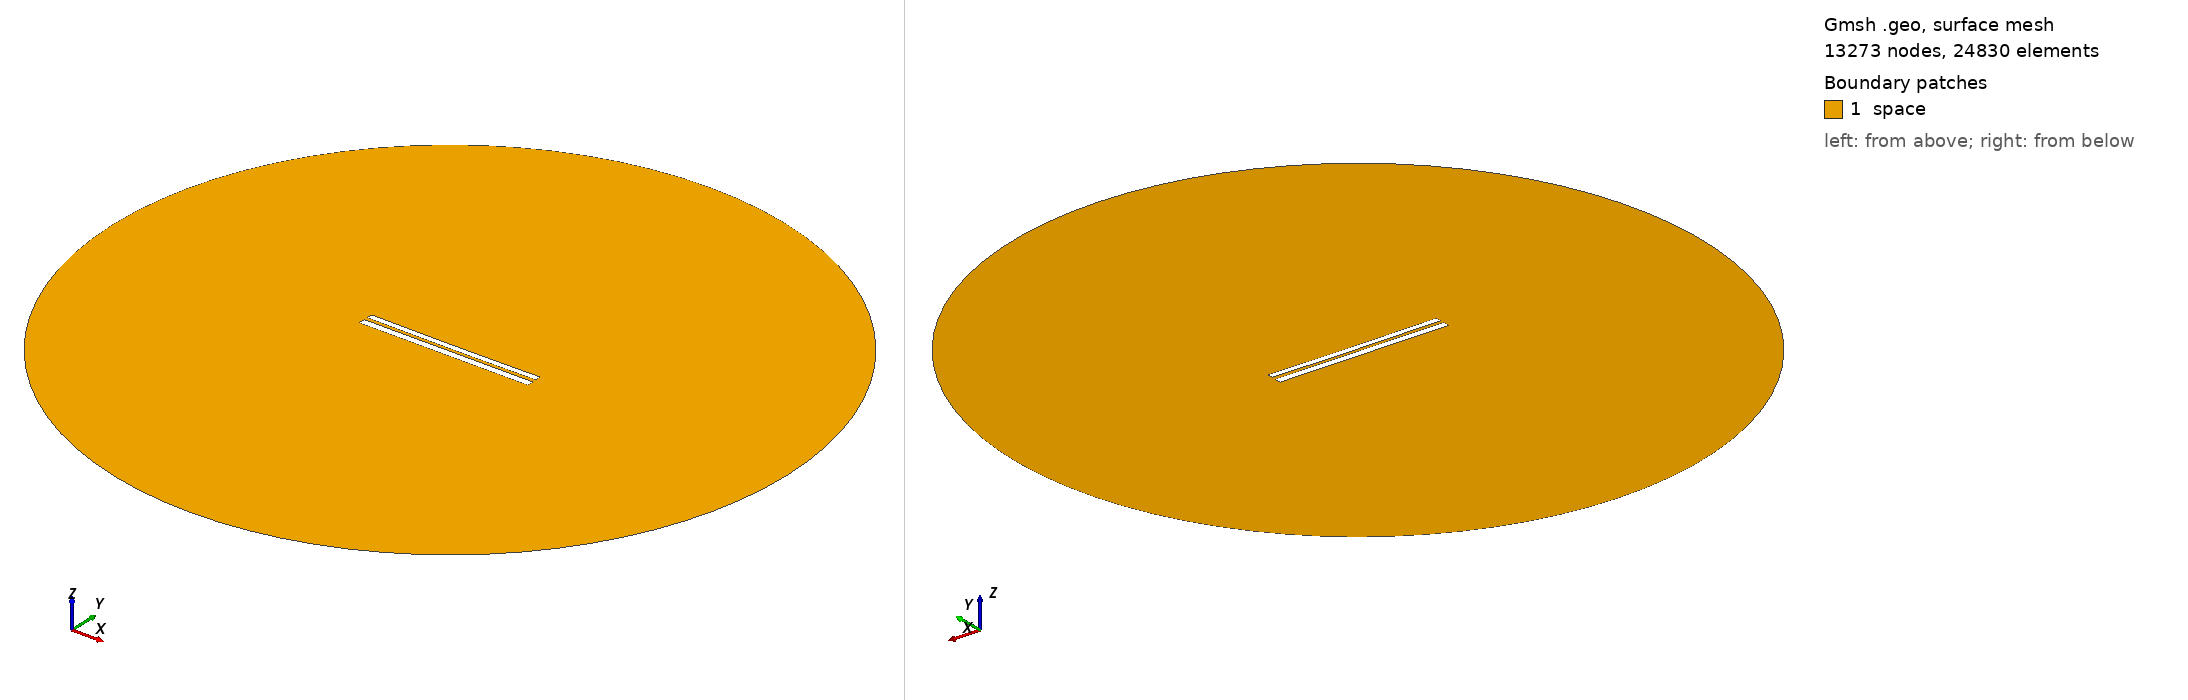

Gmsh geometry script, surface-meshed: 13273 nodes, 24830 surface elements. Boundary patches (legend numbers): 1 space. Left view from above one corner, right view from below the opposite corner. Legend entries are the model's physical surfaces. The drawing asked Gmsh for element sizes between 1% and 20% of the model's largest extent; the script's own settings can give other sizes.

=== 7638.geo (drawn) ===
//---------------------------------------
// Geometry kernel
//---------------------------------------

SetFactory("OpenCASCADE");



//---------------------------------------
// Parameters of the geometry
//---------------------------------------

// Overetch of the upper plate
overetch = 0.25;

// Distance between the plates
distance = 2.0;

// Discretization over the x axis (for the deformation)
nx = 50; 

// Length of the plate
L = 100 - overetch; 

// Number of modes
n = 4; 

// 1st mode coefficient
coeff(1) = -0.075;
beta(1) = 0.596864 * 3.1415926535 / L;

// 2nd mode coefficient
coeff(2) = -0.15;
beta(2) = 1.49418 * 3.1415926535 / L;

// 3rd mode coefficient
coeff(3) = 0.0;
beta(3) = 2.50025 * 3.1415926535 / L;

// 4th mode coefficient
coeff(4) = 0.0;
beta(4) = 3.49999 * 3.1415926535 / L;



//---------------------------------------
// Upper plate (deformed rectangle)
//---------------------------------------

// Coordiantes of the upper plate
xmin = -50;
xmax = 50 - overetch;

// Height of the upper plate
yheight = 4 - 2 * overetch;

// Indexes of the points
UpperID[] = {};
LowerID[] = {};
LeftID[] = {};
RightID[] = {};

// Point index
p = 1;

// Horizontal edges
For i In {1:nx}
    x = xmin + (i-1)*(xmax - xmin)/(nx-1);

    y_bottom = distance / 2 + overetch;
    For j In {1:n}
        C = (Cosh(beta(j)*L) + Cos(beta(j)*L)) / (Sinh(beta(j)*L) + Sin(beta(j)*L));
        y_bottom  = y_bottom + coeff(j) * (Cosh(beta(j)*(x+50)) - Cos(beta(j)*(x+50)) - C * (Sinh(beta(j)*(x+50)) - Sin(beta(j)*(x+50))));
    EndFor

    y_top = y_bottom + yheight;

    Point(p) = {x, y_top, 0, 1.0};
    UpperID[i] = p;
    p = p + 1;

    Point(p) = {x, y_bottom, 0, 1.0};
    LowerID[i] = p;
    p = p + 1;
EndFor

// Create point lists
UpperPts[] = {}; LowerPts[] = {};
For i In {1:nx}
  UpperPts[] += {UpperID[i]};
  LowerPts[] += {LowerID[i]};
EndFor

// Build splines
Spline(1) = {UpperPts[]};
Spline(2) = {LowerPts[]};
Line(3) = {LowerPts[nx-1], UpperPts[nx-1]};
Line(4) = {LowerPts[0], UpperPts[0]};

// Build the plane surface
Curve Loop(1) = {2, 3, -1, -4};
Plane Surface(1) = {1};



//---------------------------------------
// Lower plate (rectangle)
//---------------------------------------

// Vertices
Point(1001) = {-50, -1, 0, 1.0};
Point(1002) = { 50, -1, 0, 1.0};
Point(1003) = { 50,  -5, 0, 1.0};
Point(1004) = {-50,  -5, 0, 1.0};

// Edges
Line(5) = {1001, 1002};
Line(6) = {1002, 1003};
Line(7) = {1003, 1004};
Line(8) = {1004, 1001};

// Plane surface
Line Loop(2) = {5, 6, 7, 8};
Plane Surface(2) = {2}; 



//---------------------------------------
// Outer (fictious) boundary
//---------------------------------------

// Points
Point(1005) = {0, 0, 0};       // Center
Point(1006) = {200, 0, 0};     // Start point
Point(1007) = {0, 200, 0};     // 90 degrees
Point(1008) = {-200, 0, 0};    // 180 degrees
Point(1009) = {0, -200, 0};    // 270 degrees

// Circle arcs (each needs start, center, end)
Circle(9) = {1006, 1005, 1007};
Circle(10) = {1007, 1005, 1008};
Circle(11) = {1008, 1005, 1009};
Circle(12) = {1009, 1005, 1006};

// Plane surface for the entire domain
Curve Loop(3) = {9, 10, 11, 12};
Surface(3) = {3};

// Subtract the plates from the whole domain to obtain the actual domain where we want to solve the equations
BooleanDifference{ Surface{3}; Delete; }{ Surface{1}; Surface{2}; Delete; }




//---------------------------------------
// Transfinite Lines/Curves
//---------------------------------------

// Set the number of points on the boundaries
r = 7;

// Plates
Transfinite Curve {1, 2} = 50*r Using Progression 1;
Transfinite Curve {3, 4} = 2*r Using Progression 1;
Transfinite Line {5, 7} = 50*r Using Progression 1;
Transfinite Line {6, 8} = 2*r Using Progression 1;

// Outer boundary
Transfinite Line {9, 10, 11, 12} = 20 Using Progression 1;



//---------------------------------------
// Physical groups
//---------------------------------------                

// Physical curves (boundaries)
Physical Line("force_segment", 10) = {2};
Physical Line("upper_plate", 11) = {1, 3, 4};
Physical Line("lower_plate", 12) = {5, 6, 7, 8};
Physical Line("boundary", 20) = {9, 10, 11, 12};

// Physical Surfaces
Physical Surface("space", 30) = {3};



//---------------------------------------
// 6. Generate the Mesh
//---------------------------------------

// 2D mesh generation
Mesh 2;
